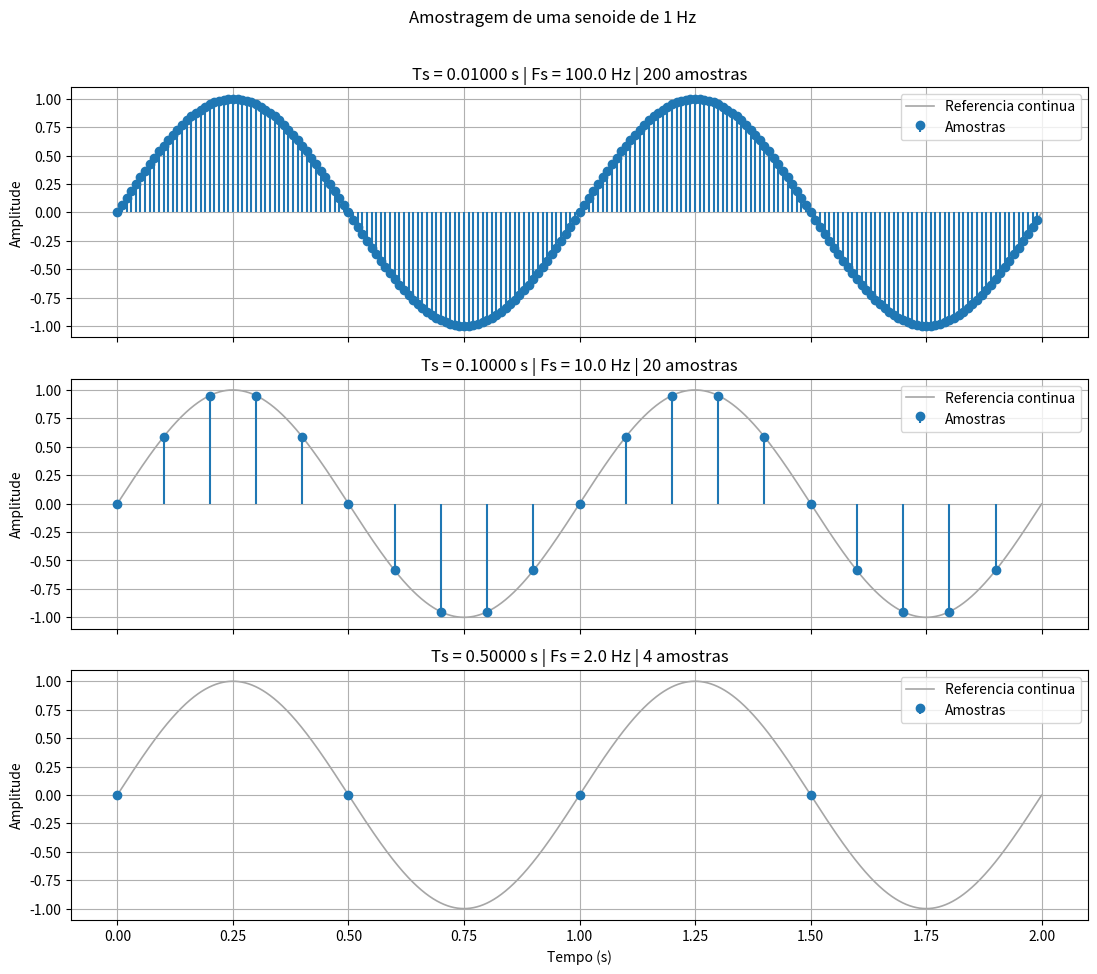
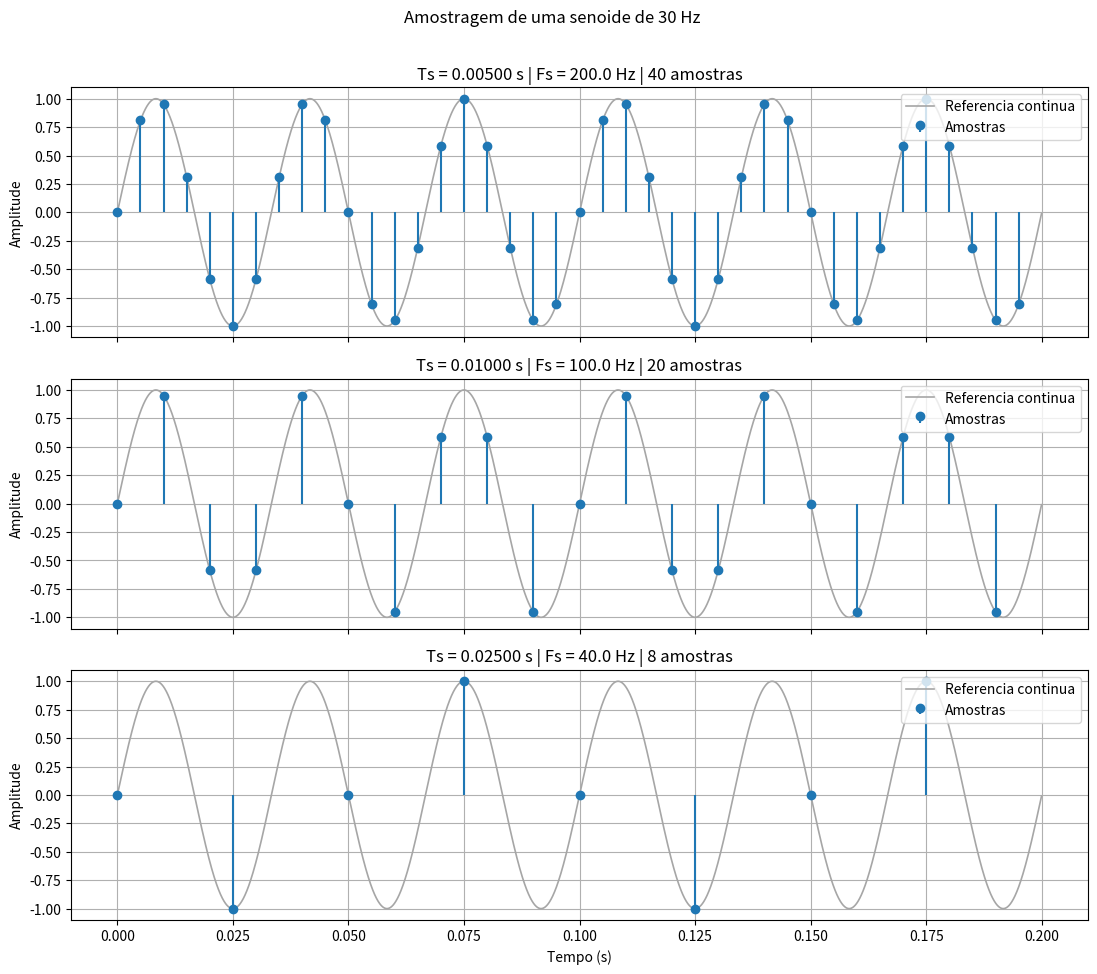

Write the Python code that produced these figures, in order.
from __future__ import annotations

import matplotlib.pyplot as plt
import numpy as np


def sampled_sine(freq_hz: float, sampling_period: float, duration: float) -> tuple[float, np.ndarray, np.ndarray]:
    fs = 1.0 / sampling_period
    t = np.arange(0.0, duration, sampling_period)
    x = np.sin(2 * np.pi * freq_hz * t)
    return fs, t, x


def continuous_sine(freq_hz: float, duration: float, points: int = 4000) -> tuple[np.ndarray, np.ndarray]:
    t = np.linspace(0.0, duration, points, endpoint=False)
    x = np.sin(2 * np.pi * freq_hz * t)
    return t, x


def plot_sampling_cases(freq_hz: float, sampling_periods: list[float], duration: float, title: str) -> None:
    t_ref, x_ref = continuous_sine(freq_hz, duration)

    fig, axes = plt.subplots(len(sampling_periods), 1, figsize=(11, 3.2 * len(sampling_periods)), sharex=True)
    axes = np.atleast_1d(axes)

    for ax, ts in zip(axes, sampling_periods):
        fs, t_samples, x_samples = sampled_sine(freq_hz, ts, duration)

        ax.plot(t_ref, x_ref, color="0.65", linewidth=1.2, label="Referencia continua")
        ax.stem(t_samples, x_samples, linefmt="C0-", markerfmt="C0o", basefmt=" ", label="Amostras")
        ax.set_title(f"Ts = {ts:.5f} s | Fs = {fs:.1f} Hz | {len(t_samples)} amostras")
        ax.set_ylabel("Amplitude")
        ax.grid(True)
        ax.legend(loc="upper right")

    axes[-1].set_xlabel("Tempo (s)")
    fig.suptitle(title, y=1.01)
    plt.tight_layout()
    plt.show()


freq_sinal = 1.0
sampling_periods_1hz = [1 / 100, 1 / 10, 1 / 2]

plot_sampling_cases(
    freq_hz=freq_sinal,
    sampling_periods=sampling_periods_1hz,
    duration=2.0,
    title="Amostragem de uma senoide de 1 Hz",
)


freq_sinal = 30.0
sampling_periods_30hz = [1 / 200, 1 / 100, 1 / 40]

plot_sampling_cases(
    freq_hz=freq_sinal,
    sampling_periods=sampling_periods_30hz,
    duration=0.2,
    title="Amostragem de uma senoide de 30 Hz",
)


def alias_frequency(freq_hz: float, fs_hz: float) -> float:
    return abs(((freq_hz + fs_hz / 2) % fs_hz) - fs_hz / 2)


for ts in sampling_periods_30hz:
    fs = 1 / ts
    alias = alias_frequency(freq_sinal, fs)
    status = "correto" if fs > 2 * freq_sinal else "aliasing"
    print(f"Ts = {ts:.5f} s | Fs = {fs:.1f} Hz | status: {status} | frequencia aparente: {alias:.1f} Hz")
